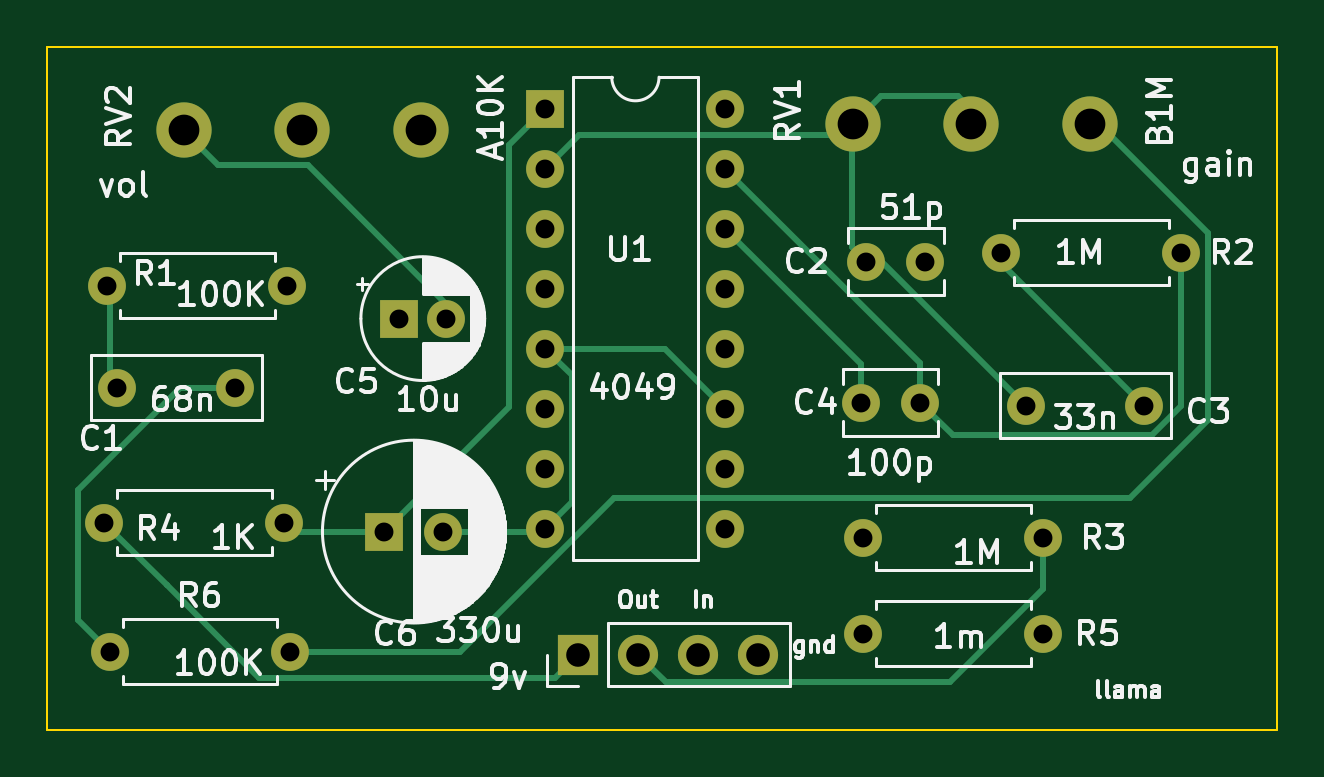
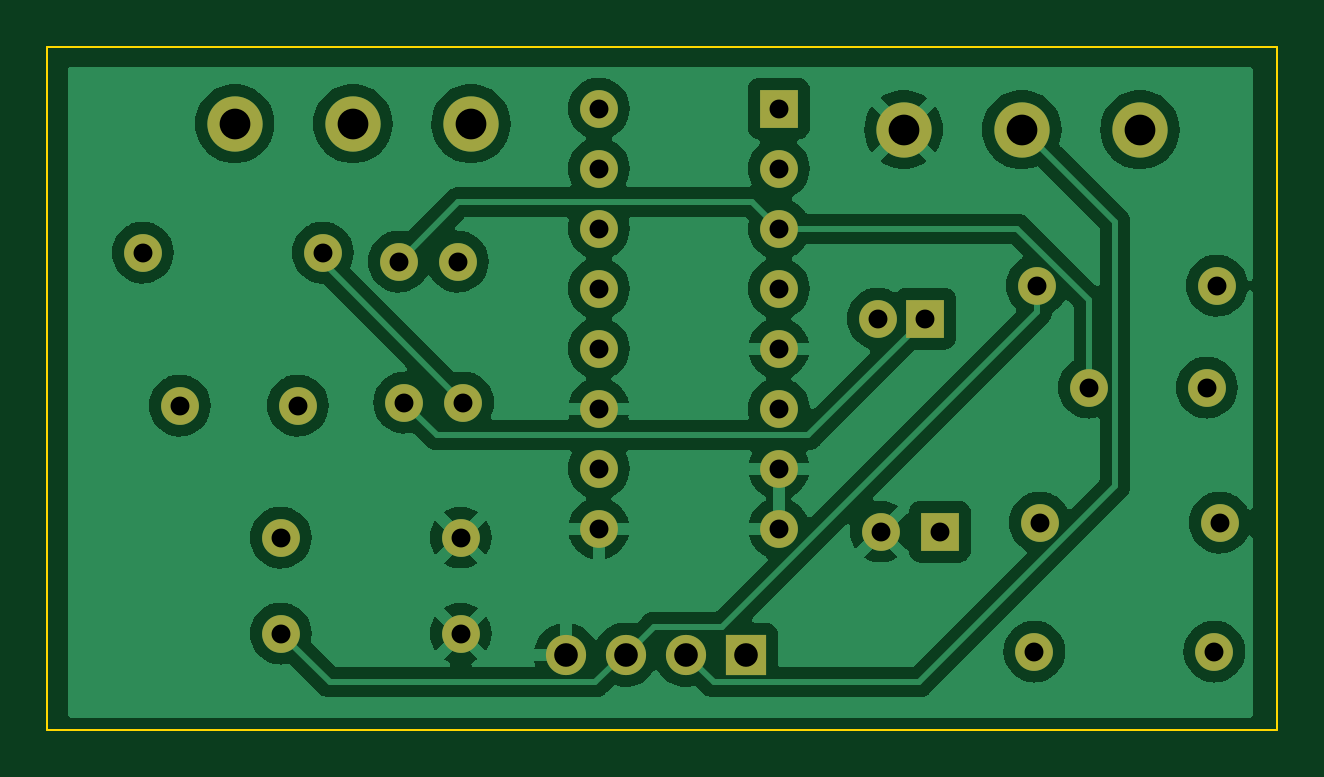
Circuit board: 11 layer files. Board 52.1 x 28.9 mm.
- bottom_copper: redllama-B_Cu.gbr (88138 bytes)
- bottom_mask: redllama-B_Mask.gbr (2318 bytes)
- paste: redllama-B_Paste.gbr (479 bytes)
- bottom_silk: redllama-B_Silkscreen.gbr (480 bytes)
- outline: redllama-Edge_Cuts.gbr (713 bytes)
- top_copper: redllama-F_Cu.gbr (7405 bytes)
- top_mask: redllama-F_Mask.gbr (2318 bytes)
- paste: redllama-F_Paste.gbr (479 bytes)
- top_silk: redllama-F_Silkscreen.gbr (73904 bytes)
- drill: redllama-NPTH.drl (304 bytes)
- drill: redllama-PTH.drl (1364 bytes)

=== bottom_copper: redllama-B_Cu.gbr (88138 bytes, source omitted) ===
=== bottom_mask: redllama-B_Mask.gbr ===
%TF.GenerationSoftware,KiCad,Pcbnew,7.0.11+dfsg-1build4*%
%TF.CreationDate,2026-02-07T21:52:43-05:00*%
%TF.ProjectId,redllama,7265646c-6c61-46d6-912e-6b696361645f,rev?*%
%TF.SameCoordinates,Original*%
%TF.FileFunction,Soldermask,Bot*%
%TF.FilePolarity,Negative*%
%FSLAX46Y46*%
G04 Gerber Fmt 4.6, Leading zero omitted, Abs format (unit mm)*
G04 Created by KiCad (PCBNEW 7.0.11+dfsg-1build4) date 2026-02-07 21:52:43*
%MOMM*%
%LPD*%
G01*
G04 APERTURE LIST*
%ADD10C,1.600000*%
%ADD11O,1.600000X1.600000*%
%ADD12R,1.700000X1.700000*%
%ADD13O,1.700000X1.700000*%
%ADD14C,2.340000*%
%ADD15R,1.600000X1.600000*%
G04 APERTURE END LIST*
D10*
%TO.C,R3*%
X134493000Y-120777000D03*
D11*
X142113000Y-120777000D03*
%TD*%
D12*
%TO.C,J1*%
X122428000Y-125730000D03*
D13*
X124968000Y-125730000D03*
X127508000Y-125730000D03*
X130048000Y-125730000D03*
%TD*%
D10*
%TO.C,R4*%
X102362000Y-120142000D03*
D11*
X109982000Y-120142000D03*
%TD*%
D10*
%TO.C,C2*%
X137120000Y-109093000D03*
X134620000Y-109093000D03*
%TD*%
%TO.C,R1*%
X110109000Y-110109000D03*
D11*
X102489000Y-110109000D03*
%TD*%
D14*
%TO.C,RV2*%
X115744000Y-103505000D03*
X110744000Y-103505000D03*
X105744000Y-103505000D03*
%TD*%
D15*
%TO.C,C5*%
X114840000Y-111506000D03*
D10*
X116840000Y-111506000D03*
%TD*%
%TO.C,C3*%
X141391000Y-115189000D03*
X146391000Y-115189000D03*
%TD*%
%TO.C,R6*%
X102590000Y-125600000D03*
D11*
X110210000Y-125600000D03*
%TD*%
D15*
%TO.C,C6*%
X114213000Y-120523000D03*
D10*
X116713000Y-120523000D03*
%TD*%
D15*
%TO.C,U1*%
X121031000Y-102616000D03*
D11*
X121031000Y-105156000D03*
X121031000Y-107696000D03*
X121031000Y-110236000D03*
X121031000Y-112776000D03*
X121031000Y-115316000D03*
X121031000Y-117856000D03*
X121031000Y-120396000D03*
X128651000Y-120396000D03*
X128651000Y-117856000D03*
X128651000Y-115316000D03*
X128651000Y-112776000D03*
X128651000Y-110236000D03*
X128651000Y-107696000D03*
X128651000Y-105156000D03*
X128651000Y-102616000D03*
%TD*%
D10*
%TO.C,R5*%
X134493000Y-124841000D03*
D11*
X142113000Y-124841000D03*
%TD*%
D10*
%TO.C,R2*%
X140335000Y-108712000D03*
D11*
X147955000Y-108712000D03*
%TD*%
D10*
%TO.C,C1*%
X102910000Y-114427000D03*
X107910000Y-114427000D03*
%TD*%
%TO.C,C4*%
X134386000Y-115062000D03*
X136886000Y-115062000D03*
%TD*%
D14*
%TO.C,RV1*%
X144065000Y-103251000D03*
X139065000Y-103251000D03*
X134065000Y-103251000D03*
%TD*%
M02*

=== paste: redllama-B_Paste.gbr ===
%TF.GenerationSoftware,KiCad,Pcbnew,7.0.11+dfsg-1build4*%
%TF.CreationDate,2026-02-07T21:52:43-05:00*%
%TF.ProjectId,redllama,7265646c-6c61-46d6-912e-6b696361645f,rev?*%
%TF.SameCoordinates,Original*%
%TF.FileFunction,Paste,Bot*%
%TF.FilePolarity,Positive*%
%FSLAX46Y46*%
G04 Gerber Fmt 4.6, Leading zero omitted, Abs format (unit mm)*
G04 Created by KiCad (PCBNEW 7.0.11+dfsg-1build4) date 2026-02-07 21:52:43*
%MOMM*%
%LPD*%
G01*
G04 APERTURE LIST*
G04 APERTURE END LIST*
M02*

=== bottom_silk: redllama-B_Silkscreen.gbr ===
%TF.GenerationSoftware,KiCad,Pcbnew,7.0.11+dfsg-1build4*%
%TF.CreationDate,2026-02-07T21:52:43-05:00*%
%TF.ProjectId,redllama,7265646c-6c61-46d6-912e-6b696361645f,rev?*%
%TF.SameCoordinates,Original*%
%TF.FileFunction,Legend,Bot*%
%TF.FilePolarity,Positive*%
%FSLAX46Y46*%
G04 Gerber Fmt 4.6, Leading zero omitted, Abs format (unit mm)*
G04 Created by KiCad (PCBNEW 7.0.11+dfsg-1build4) date 2026-02-07 21:52:43*
%MOMM*%
%LPD*%
G01*
G04 APERTURE LIST*
G04 APERTURE END LIST*
M02*

=== outline: redllama-Edge_Cuts.gbr ===
%TF.GenerationSoftware,KiCad,Pcbnew,7.0.11+dfsg-1build4*%
%TF.CreationDate,2026-02-07T21:52:43-05:00*%
%TF.ProjectId,redllama,7265646c-6c61-46d6-912e-6b696361645f,rev?*%
%TF.SameCoordinates,Original*%
%TF.FileFunction,Profile,NP*%
%FSLAX46Y46*%
G04 Gerber Fmt 4.6, Leading zero omitted, Abs format (unit mm)*
G04 Created by KiCad (PCBNEW 7.0.11+dfsg-1build4) date 2026-02-07 21:52:43*
%MOMM*%
%LPD*%
G01*
G04 APERTURE LIST*
%TA.AperFunction,Profile*%
%ADD10C,0.100000*%
%TD*%
G04 APERTURE END LIST*
D10*
X99949000Y-100000000D02*
X152000000Y-100000000D01*
X152000000Y-128905000D02*
X99949000Y-128905000D01*
X99949000Y-100000000D02*
X99949000Y-128905000D01*
X152000000Y-128905000D02*
X152000000Y-100000000D01*
M02*

=== top_copper: redllama-F_Cu.gbr (7405 bytes, source omitted) ===
=== top_mask: redllama-F_Mask.gbr ===
%TF.GenerationSoftware,KiCad,Pcbnew,7.0.11+dfsg-1build4*%
%TF.CreationDate,2026-02-07T21:52:43-05:00*%
%TF.ProjectId,redllama,7265646c-6c61-46d6-912e-6b696361645f,rev?*%
%TF.SameCoordinates,Original*%
%TF.FileFunction,Soldermask,Top*%
%TF.FilePolarity,Negative*%
%FSLAX46Y46*%
G04 Gerber Fmt 4.6, Leading zero omitted, Abs format (unit mm)*
G04 Created by KiCad (PCBNEW 7.0.11+dfsg-1build4) date 2026-02-07 21:52:43*
%MOMM*%
%LPD*%
G01*
G04 APERTURE LIST*
%ADD10C,1.600000*%
%ADD11O,1.600000X1.600000*%
%ADD12R,1.700000X1.700000*%
%ADD13O,1.700000X1.700000*%
%ADD14C,2.340000*%
%ADD15R,1.600000X1.600000*%
G04 APERTURE END LIST*
D10*
%TO.C,R3*%
X134493000Y-120777000D03*
D11*
X142113000Y-120777000D03*
%TD*%
D12*
%TO.C,J1*%
X122428000Y-125730000D03*
D13*
X124968000Y-125730000D03*
X127508000Y-125730000D03*
X130048000Y-125730000D03*
%TD*%
D10*
%TO.C,R4*%
X102362000Y-120142000D03*
D11*
X109982000Y-120142000D03*
%TD*%
D10*
%TO.C,C2*%
X137120000Y-109093000D03*
X134620000Y-109093000D03*
%TD*%
%TO.C,R1*%
X110109000Y-110109000D03*
D11*
X102489000Y-110109000D03*
%TD*%
D14*
%TO.C,RV2*%
X115744000Y-103505000D03*
X110744000Y-103505000D03*
X105744000Y-103505000D03*
%TD*%
D15*
%TO.C,C5*%
X114840000Y-111506000D03*
D10*
X116840000Y-111506000D03*
%TD*%
%TO.C,C3*%
X141391000Y-115189000D03*
X146391000Y-115189000D03*
%TD*%
%TO.C,R6*%
X102590000Y-125600000D03*
D11*
X110210000Y-125600000D03*
%TD*%
D15*
%TO.C,C6*%
X114213000Y-120523000D03*
D10*
X116713000Y-120523000D03*
%TD*%
D15*
%TO.C,U1*%
X121031000Y-102616000D03*
D11*
X121031000Y-105156000D03*
X121031000Y-107696000D03*
X121031000Y-110236000D03*
X121031000Y-112776000D03*
X121031000Y-115316000D03*
X121031000Y-117856000D03*
X121031000Y-120396000D03*
X128651000Y-120396000D03*
X128651000Y-117856000D03*
X128651000Y-115316000D03*
X128651000Y-112776000D03*
X128651000Y-110236000D03*
X128651000Y-107696000D03*
X128651000Y-105156000D03*
X128651000Y-102616000D03*
%TD*%
D10*
%TO.C,R5*%
X134493000Y-124841000D03*
D11*
X142113000Y-124841000D03*
%TD*%
D10*
%TO.C,R2*%
X140335000Y-108712000D03*
D11*
X147955000Y-108712000D03*
%TD*%
D10*
%TO.C,C1*%
X102910000Y-114427000D03*
X107910000Y-114427000D03*
%TD*%
%TO.C,C4*%
X134386000Y-115062000D03*
X136886000Y-115062000D03*
%TD*%
D14*
%TO.C,RV1*%
X144065000Y-103251000D03*
X139065000Y-103251000D03*
X134065000Y-103251000D03*
%TD*%
M02*

=== paste: redllama-F_Paste.gbr ===
%TF.GenerationSoftware,KiCad,Pcbnew,7.0.11+dfsg-1build4*%
%TF.CreationDate,2026-02-07T21:52:43-05:00*%
%TF.ProjectId,redllama,7265646c-6c61-46d6-912e-6b696361645f,rev?*%
%TF.SameCoordinates,Original*%
%TF.FileFunction,Paste,Top*%
%TF.FilePolarity,Positive*%
%FSLAX46Y46*%
G04 Gerber Fmt 4.6, Leading zero omitted, Abs format (unit mm)*
G04 Created by KiCad (PCBNEW 7.0.11+dfsg-1build4) date 2026-02-07 21:52:43*
%MOMM*%
%LPD*%
G01*
G04 APERTURE LIST*
G04 APERTURE END LIST*
M02*

=== top_silk: redllama-F_Silkscreen.gbr (73904 bytes, source omitted) ===
=== drill: redllama-NPTH.drl ===
M48
; DRILL file {KiCad 7.0.11+dfsg-1build4} date Sat 07 Feb 2026 09:52:33 PM EST
; FORMAT={-:-/ absolute / metric / decimal}
; #@! TF.CreationDate,2026-02-07T21:52:33-05:00
; #@! TF.GenerationSoftware,Kicad,Pcbnew,7.0.11+dfsg-1build4
; #@! TF.FileFunction,NonPlated,1,2,NPTH
FMAT,2
METRIC
%
G90
G05
M30

=== drill: redllama-PTH.drl ===
M48
; DRILL file {KiCad 7.0.11+dfsg-1build4} date Sat 07 Feb 2026 09:52:33 PM EST
; FORMAT={-:-/ absolute / metric / decimal}
; #@! TF.CreationDate,2026-02-07T21:52:33-05:00
; #@! TF.GenerationSoftware,Kicad,Pcbnew,7.0.11+dfsg-1build4
; #@! TF.FileFunction,Plated,1,2,PTH
FMAT,2
METRIC
; #@! TA.AperFunction,Plated,PTH,ComponentDrill
T1C0.800
; #@! TA.AperFunction,Plated,PTH,ComponentDrill
T2C1.000
; #@! TA.AperFunction,Plated,PTH,ComponentDrill
T3C1.300
%
G90
G05
T1
X102.362Y-120.142
X102.489Y-110.109
X102.59Y-125.6
X102.91Y-114.427
X107.91Y-114.427
X109.982Y-120.142
X110.109Y-110.109
X110.21Y-125.6
X114.213Y-120.523
X114.84Y-111.506
X116.713Y-120.523
X116.84Y-111.506
X121.031Y-102.616
X121.031Y-105.156
X121.031Y-107.696
X121.031Y-110.236
X121.031Y-112.776
X121.031Y-115.316
X121.031Y-117.856
X121.031Y-120.396
X128.651Y-102.616
X128.651Y-105.156
X128.651Y-107.696
X128.651Y-110.236
X128.651Y-112.776
X128.651Y-115.316
X128.651Y-117.856
X128.651Y-120.396
X134.386Y-115.062
X134.493Y-120.777
X134.493Y-124.841
X134.62Y-109.093
X136.886Y-115.062
X137.12Y-109.093
X140.335Y-108.712
X141.391Y-115.189
X142.113Y-120.777
X142.113Y-124.841
X146.391Y-115.189
X147.955Y-108.712
T2
X122.428Y-125.73
X124.968Y-125.73
X127.508Y-125.73
X130.048Y-125.73
T3
X105.744Y-103.505
X110.744Y-103.505
X115.744Y-103.505
X134.065Y-103.251
X139.065Y-103.251
X144.065Y-103.251
M30

